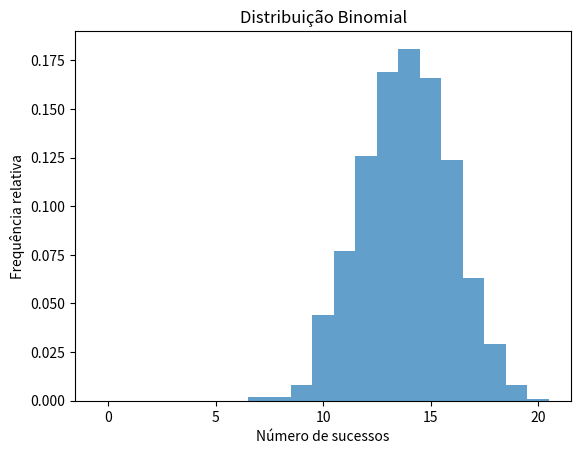

Reproduce this figure in Python.
import numpy as np
import matplotlib.pyplot as plt

n = 20
p = 0.7
tamanho_amostra = 1000

amostras = np.random.binomial(n, p, tamanho_amostra)

plt.hist(amostras, bins=np.arange(-0.5, n + 1.5, 1), density=True, alpha=0.7)

plt.title("Distribuição Binomial")
plt.xlabel("Número de sucessos")
plt.ylabel("Frequência relativa")
plt.show()
